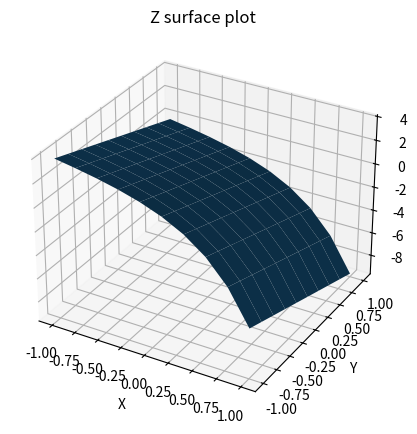

This chart was generated by the following Python code:
# -*- coding: utf-8 -*-
"""
Created on Wed Feb 25 10:15:02 2026
@author: andrearaaschou

Task 3: Implicit functions
"""
import numpy as np
import  matplotlib.pyplot as plt
from scipy.optimize import fsolve

def f(x, y, z):
    return x + 2*y + z + np.e**(2*z) - 1

def func(z):
    dzdx = - 1 / (1 + 2*np.e**(2*z))
    dzdy = - 2 / (1 + 2*np.e**(2*z))
    return [dzdx, dzdy]



#root = fsolve(func, 0)
x = np.linspace(-1, 1, 10)
y = np.linspace(-1, 1, 10)
X, Y = np.meshgrid(x, y)


root = []
for x_i in x:
    for y_i in y:
        root.append(fsolve(f, 0, args = (x_i,y_i)))
root = np.array(root)
root = np.reshape(root, (10, 10))


# surface plot
fig = plt.figure(figsize=(12, 5))
ax1 = fig.add_subplot(121, projection='3d')
ax1.plot_surface(X, Y, root)
ax1.set_title(f'Z surface plot')
ax1.set_xlabel('X')
ax1.set_ylabel('Y')
ax1.set_zlabel('Z')

